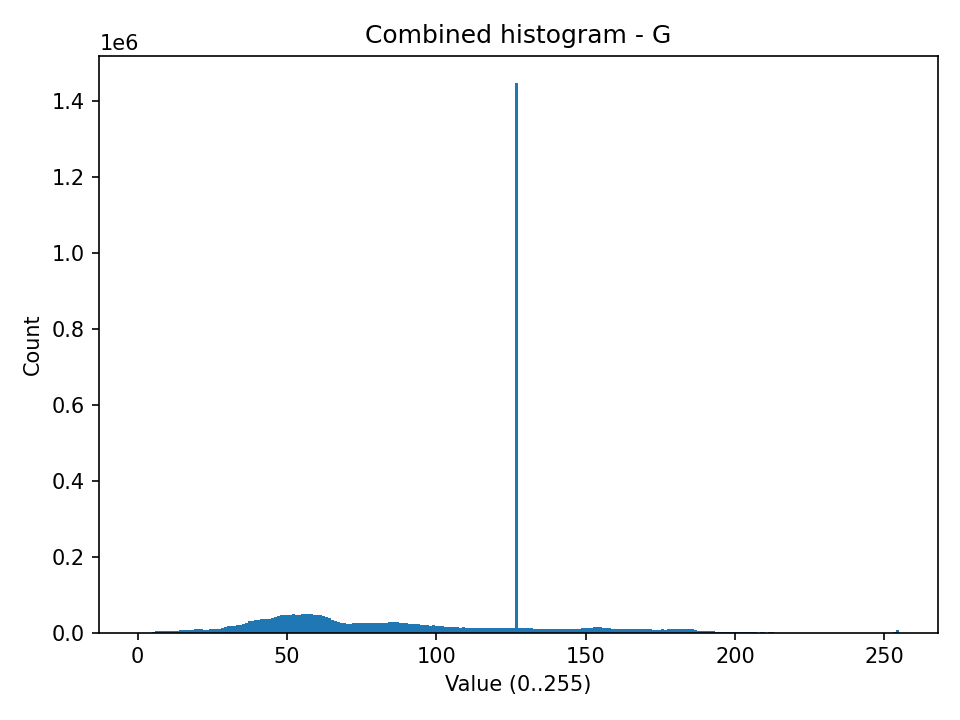

The table this chart was drawn from, first rows:
bin_center, count
0.498, 0
1.494, 1
2.49, 26
3.486, 46
4.482, 127
5.479, 1111
6.475, 3831
7.471, 5408
8.467, 3686
9.463, 3556
10.46, 3848
11.46, 3466
12.45, 4096
13.45, 4296
14.44, 5647
15.44, 6475
16.44, 6455
17.43, 6733
18.43, 7335
19.42, 8663
20.42, 8336
21.42, 8210
22.41, 7498
23.41, 7711
24.4, 8305
25.4, 9226
26.4, 10518
27.39, 10151
28.39, 12066
29.38, 13760
30.38, 16058
31.38, 16555
32.37, 18280
33.37, 20432
34.37, 20762
35.36, 22336
36.36, 24755
37.35, 29460
38.35, 30958
39.35, 32765
40.34, 33666
41.34, 35465
42.33, 35447
43.33, 35865
44.33, 35958
45.32, 39043
46.32, 40307
47.31, 43958
48.31, 45237
49.31, 45510
50.3, 46365
51.3, 46853
52.29, 48054
53.29, 45392
54.29, 47106
55.28, 49654
56.28, 48849
57.28, 47761
58.27, 48026
59.27, 46342
... 196 more rows
